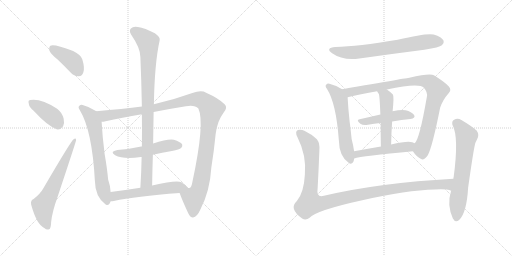
t = 0.00 s
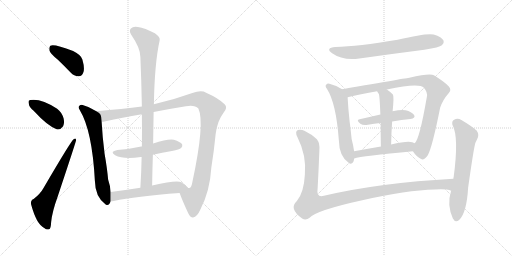
t = 2.53 s
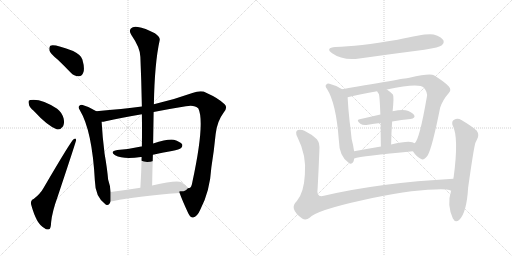
t = 5.06 s
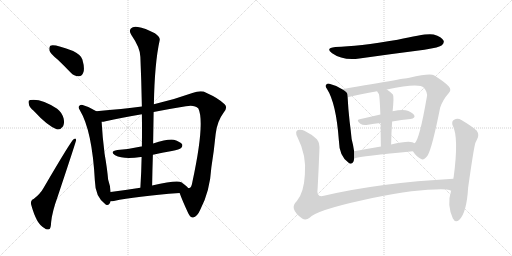
t = 7.60 s
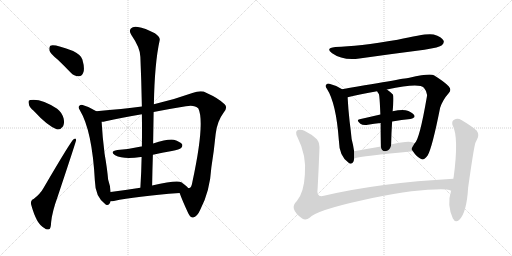
t = 10.13 s
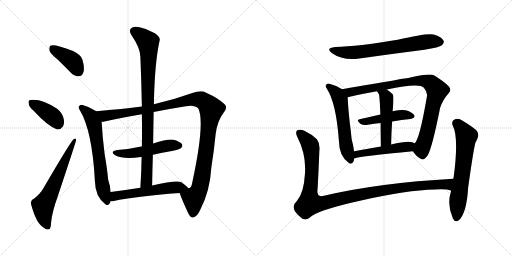
t = 12.66 s

The animated SVG that drew these frames (rendered in a browser with its animation timeline set to each time). Animation: 16 CSS @keyframes rules; one cycle of 12.66 s.

<svg version="1.1" viewBox="0 0 2048 1024" xmlns="http://www.w3.org/2000/svg">
  <g stroke="lightgray" stroke-dasharray="1,1" stroke-width="1" transform="scale(4, 4)">
    <line x1="0" y1="0" x2="256" y2="256"></line>
    <line x1="256" y1="0" x2="0" y2="256"></line>
    <line x1="128" y1="0" x2="128" y2="256"></line>
    <line x1="0" y1="128" x2="256" y2="128"></line>
    <line x1="256" y1="0" x2="512" y2="256"></line>
    <line x1="512" y1="0" x2="256" y2="256"></line>
    <line x1="384" y1="0" x2="384" y2="256"></line>
    <line x1="256" y1="128" x2="512" y2="128"></line>
  </g>
<g transform="scale(1, -1) translate(0, -850)">
   <style type="text/css">
    @keyframes keyframes0 {
      from {
       stroke: black;
       stroke-dashoffset: 401;
       stroke-width: 128;
       }
       57% {
       animation-timing-function: step-end;
       stroke: black;
       stroke-dashoffset: 0;
       stroke-width: 128;
       }
       to {
       stroke: black;
       stroke-width: 1024;
       }
       }
       #make-me-a-hanzi-animation-0 {
         animation: keyframes0 0.576335s both;
         animation-delay: 0.000000s;
         animation-timing-function: linear;
       }
    @keyframes keyframes1 {
      from {
       stroke: black;
       stroke-dashoffset: 393;
       stroke-width: 128;
       }
       56% {
       animation-timing-function: step-end;
       stroke: black;
       stroke-dashoffset: 0;
       stroke-width: 128;
       }
       to {
       stroke: black;
       stroke-width: 1024;
       }
       }
       #make-me-a-hanzi-animation-1 {
         animation: keyframes1 0.569824s both;
         animation-delay: 0.576335s;
         animation-timing-function: linear;
       }
    @keyframes keyframes2 {
      from {
       stroke: black;
       stroke-dashoffset: 635;
       stroke-width: 128;
       }
       67% {
       animation-timing-function: step-end;
       stroke: black;
       stroke-dashoffset: 0;
       stroke-width: 128;
       }
       to {
       stroke: black;
       stroke-width: 1024;
       }
       }
       #make-me-a-hanzi-animation-2 {
         animation: keyframes2 0.766764s both;
         animation-delay: 1.146159s;
         animation-timing-function: linear;
       }
    @keyframes keyframes3 {
      from {
       stroke: black;
       stroke-dashoffset: 658;
       stroke-width: 128;
       }
       68% {
       animation-timing-function: step-end;
       stroke: black;
       stroke-dashoffset: 0;
       stroke-width: 128;
       }
       to {
       stroke: black;
       stroke-width: 1024;
       }
       }
       #make-me-a-hanzi-animation-3 {
         animation: keyframes3 0.785482s both;
         animation-delay: 1.912923s;
         animation-timing-function: linear;
       }
    @keyframes keyframes4 {
      from {
       stroke: black;
       stroke-dashoffset: 1161;
       stroke-width: 128;
       }
       79% {
       animation-timing-function: step-end;
       stroke: black;
       stroke-dashoffset: 0;
       stroke-width: 128;
       }
       to {
       stroke: black;
       stroke-width: 1024;
       }
       }
       #make-me-a-hanzi-animation-4 {
         animation: keyframes4 1.194824s both;
         animation-delay: 2.698405s;
         animation-timing-function: linear;
       }
    @keyframes keyframes5 {
      from {
       stroke: black;
       stroke-dashoffset: 515;
       stroke-width: 128;
       }
       63% {
       animation-timing-function: step-end;
       stroke: black;
       stroke-dashoffset: 0;
       stroke-width: 128;
       }
       to {
       stroke: black;
       stroke-width: 1024;
       }
       }
       #make-me-a-hanzi-animation-5 {
         animation: keyframes5 0.669108s both;
         animation-delay: 3.893229s;
         animation-timing-function: linear;
       }
    @keyframes keyframes6 {
      from {
       stroke: black;
       stroke-dashoffset: 907;
       stroke-width: 128;
       }
       75% {
       animation-timing-function: step-end;
       stroke: black;
       stroke-dashoffset: 0;
       stroke-width: 128;
       }
       to {
       stroke: black;
       stroke-width: 1024;
       }
       }
       #make-me-a-hanzi-animation-6 {
         animation: keyframes6 0.988118s both;
         animation-delay: 4.562337s;
         animation-timing-function: linear;
       }
    @keyframes keyframes7 {
      from {
       stroke: black;
       stroke-dashoffset: 563;
       stroke-width: 128;
       }
       65% {
       animation-timing-function: step-end;
       stroke: black;
       stroke-dashoffset: 0;
       stroke-width: 128;
       }
       to {
       stroke: black;
       stroke-width: 1024;
       }
       }
       #make-me-a-hanzi-animation-7 {
         animation: keyframes7 0.708171s both;
         animation-delay: 5.550455s;
         animation-timing-function: linear;
       }
    @keyframes keyframes8 {
      from {
       stroke: black;
       stroke-dashoffset: 689;
       stroke-width: 128;
       }
       69% {
       animation-timing-function: step-end;
       stroke: black;
       stroke-dashoffset: 0;
       stroke-width: 128;
       }
       to {
       stroke: black;
       stroke-width: 1024;
       }
       }
       #make-me-a-hanzi-animation-8 {
         animation: keyframes8 0.810710s both;
         animation-delay: 6.258626s;
         animation-timing-function: linear;
       }
    @keyframes keyframes9 {
      from {
       stroke: black;
       stroke-dashoffset: 577;
       stroke-width: 128;
       }
       65% {
       animation-timing-function: step-end;
       stroke: black;
       stroke-dashoffset: 0;
       stroke-width: 128;
       }
       to {
       stroke: black;
       stroke-width: 1024;
       }
       }
       #make-me-a-hanzi-animation-9 {
         animation: keyframes9 0.719564s both;
         animation-delay: 7.069336s;
         animation-timing-function: linear;
       }
    @keyframes keyframes10 {
      from {
       stroke: black;
       stroke-dashoffset: 909;
       stroke-width: 128;
       }
       75% {
       animation-timing-function: step-end;
       stroke: black;
       stroke-dashoffset: 0;
       stroke-width: 128;
       }
       to {
       stroke: black;
       stroke-width: 1024;
       }
       }
       #make-me-a-hanzi-animation-10 {
         animation: keyframes10 0.989746s both;
         animation-delay: 7.788900s;
         animation-timing-function: linear;
       }
    @keyframes keyframes11 {
      from {
       stroke: black;
       stroke-dashoffset: 465;
       stroke-width: 128;
       }
       60% {
       animation-timing-function: step-end;
       stroke: black;
       stroke-dashoffset: 0;
       stroke-width: 128;
       }
       to {
       stroke: black;
       stroke-width: 1024;
       }
       }
       #make-me-a-hanzi-animation-11 {
         animation: keyframes11 0.628418s both;
         animation-delay: 8.778646s;
         animation-timing-function: linear;
       }
    @keyframes keyframes12 {
      from {
       stroke: black;
       stroke-dashoffset: 485;
       stroke-width: 128;
       }
       61% {
       animation-timing-function: step-end;
       stroke: black;
       stroke-dashoffset: 0;
       stroke-width: 128;
       }
       to {
       stroke: black;
       stroke-width: 1024;
       }
       }
       #make-me-a-hanzi-animation-12 {
         animation: keyframes12 0.644694s both;
         animation-delay: 9.407064s;
         animation-timing-function: linear;
       }
    @keyframes keyframes13 {
      from {
       stroke: black;
       stroke-dashoffset: 498;
       stroke-width: 128;
       }
       62% {
       animation-timing-function: step-end;
       stroke: black;
       stroke-dashoffset: 0;
       stroke-width: 128;
       }
       to {
       stroke: black;
       stroke-width: 1024;
       }
       }
       #make-me-a-hanzi-animation-13 {
         animation: keyframes13 0.655273s both;
         animation-delay: 10.051758s;
         animation-timing-function: linear;
       }
    @keyframes keyframes14 {
      from {
       stroke: black;
       stroke-dashoffset: 1129;
       stroke-width: 128;
       }
       79% {
       animation-timing-function: step-end;
       stroke: black;
       stroke-dashoffset: 0;
       stroke-width: 128;
       }
       to {
       stroke: black;
       stroke-width: 1024;
       }
       }
       #make-me-a-hanzi-animation-14 {
         animation: keyframes14 1.168783s both;
         animation-delay: 10.707031s;
         animation-timing-function: linear;
       }
    @keyframes keyframes15 {
      from {
       stroke: black;
       stroke-dashoffset: 653;
       stroke-width: 128;
       }
       68% {
       animation-timing-function: step-end;
       stroke: black;
       stroke-dashoffset: 0;
       stroke-width: 128;
       }
       to {
       stroke: black;
       stroke-width: 1024;
       }
       }
       #make-me-a-hanzi-animation-15 {
         animation: keyframes15 0.781413s both;
         animation-delay: 11.875814s;
         animation-timing-function: linear;
       }
</style>
<path d="M 231.5 611.0 Q 256.5 587.0 282.5 560.0 Q 297.5 544.0 315.5 545.0 Q 328.5 546.0 333.5 561.0 Q 339.5 577.0 329.5 612.0 Q 323.5 631.0 292.5 646.0 Q 214.5 676.0 201.5 667.0 Q 195.5 663.0 197.5 648.0 Q 201.5 635.0 231.5 611.0 Z" fill="lightgray"></path> 
<path d="M 134.5 407.0 Q 189.5 347.0 226.5 333.0 Q 242.5 330.0 252.5 345.0 Q 258.5 358.0 254.5 376.0 Q 247.5 401.0 228.5 415.0 Q 164.5 457.0 121.5 450.0 Q 118.5 450.0 118.5 449.0 Q 111.5 448.0 115.5 434.0 Q 116.5 421.0 134.5 407.0 Z" fill="lightgray"></path> 
<path d="M 134.5 54.0 Q 121.5 50.0 124.5 32.0 Q 146.5 -49.0 178.5 -63.0 Q 185.5 -70.0 196.5 -67.0 Q 203.5 -66.0 204.5 -39.0 Q 208.5 3.0 231.5 66.0 Q 304.5 285.0 304.5 290.0 Q 303.5 300.0 294.5 293.0 Q 284.5 287.0 173.5 97.0 Q 161.5 75.0 134.5 54.0 Z" fill="lightgray"></path> 
<path d="M 385.5 405.0 Q 358.5 423.0 330.5 430.0 Q 323.5 433.0 317.5 427.0 Q 310.5 421.0 319.5 409.0 Q 368.5 328.0 379.5 127.0 Q 380.5 63.0 421.5 33.0 Q 422.5 33.0 424.5 31.0 Q 437.5 27.0 442.5 45.0 L 442.5 82.0 Q 441.5 106.0 432.5 132.0 Q 428.5 177.0 418.5 234.0 Q 409.5 304.0 406.5 363.0 C 404.5 393.0 404.5 393.0 385.5 405.0 Z" fill="lightgray"></path> 
<path d="M 567.5 424.0 Q 491.5 414.0 385.5 405.0 C 355.5 402.0 376.5 358.0 406.5 363.0 Q 413.5 363.0 422.5 365.0 Q 485.5 380.0 567.5 393.0 L 614.5 402.0 Q 674.5 414.0 743.5 425.0 Q 777.5 432.0 793.5 416.0 Q 820.5 359.0 769.5 122.0 Q 766.5 100.0 757.5 98.0 Q 756.5 97.0 752.5 98.0 C 733.5 74.0 712.5 93.0 718.5 78.0 Q 728.5 50.0 752.5 -2.0 Q 761.5 -21.0 772.5 -20.0 Q 788.5 -17.0 800.5 10.0 Q 839.5 83.0 845.5 181.0 Q 855.5 242.0 862.5 313.0 Q 868.5 365.0 893.5 398.0 Q 912.5 419.0 898.5 433.0 Q 874.5 457.0 824.5 479.0 Q 805.5 491.0 769.5 478.0 Q 694.5 451.0 615.5 433.0 L 567.5 424.0 Z" fill="lightgray"></path> 
<path d="M 611.5 231.0 Q 648.5 240.0 687.5 246.0 Q 718.5 253.0 724.5 258.0 Q 731.5 265.0 728.5 273.0 Q 721.5 283.0 695.5 291.0 Q 670.5 295.0 612.5 276.0 L 567.5 264.0 Q 566.5 265.0 564.5 264.0 Q 521.5 254.0 469.5 250.0 Q 436.5 244.0 460.5 229.0 Q 493.5 211.0 563.5 222.0 Q 564.5 222.0 566.5 222.0 L 611.5 231.0 Z" fill="lightgray"></path> 
<path d="M 615.5 433.0 Q 618.5 598.0 638.5 688.0 Q 642.5 701.0 619.5 717.0 Q 579.5 738.0 551.5 742.0 Q 532.5 746.0 523.5 736.0 Q 514.5 726.0 525.5 710.0 Q 561.5 658.0 561.5 622.0 Q 565.5 528.0 567.5 424.0 L 567.5 393.0 Q 568.5 330.0 567.5 264.0 L 566.5 222.0 Q 565.5 164.0 561.5 99.0 C 559.5 69.0 607.5 78.0 608.5 108.0 Q 609.5 171.0 611.5 231.0 L 612.5 276.0 Q 613.5 340.0 614.5 402.0 L 615.5 433.0 Z" fill="lightgray"></path> 
<path d="M 442.5 45.0 Q 448.5 45.0 455.5 46.0 Q 540.5 65.0 718.5 78.0 C 748.5 80.0 767.5 82.0 752.5 98.0 Q 745.5 107.0 725.5 121.0 Q 707.5 131.0 608.5 108.0 L 561.5 99.0 Q 497.5 89.0 442.5 82.0 C 412.5 78.0 412.5 43.0 442.5 45.0 Z" fill="lightgray"></path> 
<path d="M 1341.5 662.0 Q 1299.5 658.0 1328.5 637.0 Q 1370.5 607.0 1437.5 616.0 Q 1564.5 634.0 1697.5 651.0 Q 1758.5 661.0 1767.5 669.0 Q 1777.5 678.0 1774.5 687.0 Q 1767.5 702.0 1734.5 712.0 Q 1707.5 719.0 1590.5 691.0 Q 1431.5 664.0 1341.5 662.0 Z" fill="lightgray"></path> 
<path d="M 1368.5 493.0 Q 1343.5 509.0 1317.5 515.0 Q 1310.5 518.0 1305.5 512.0 Q 1298.5 506.0 1307.5 495.0 Q 1344.5 438.0 1355.5 288.0 Q 1356.5 225.0 1394.5 199.0 Q 1395.5 198.0 1398.5 196.0 Q 1414.5 192.0 1416.5 216.0 L 1416.5 245.0 Q 1413.5 267.0 1406.5 294.0 Q 1403.5 325.0 1398.5 364.0 Q 1392.5 418.0 1390.5 461.0 C 1389.5 480.0 1389.5 480.0 1368.5 493.0 Z" fill="lightgray"></path> 
<path d="M 1651.5 245.0 Q 1667.5 221.0 1684.5 214.0 Q 1694.5 207.0 1710.5 228.0 Q 1728.5 258.0 1760.5 419.0 Q 1770.5 450.0 1794.5 477.0 Q 1807.5 490.0 1795.5 504.0 Q 1779.5 522.0 1735.5 549.0 Q 1719.5 558.0 1637.5 539.0 Q 1633.5 539.0 1368.5 493.0 C 1338.5 488.0 1361.5 454.0 1390.5 461.0 Q 1439.5 474.0 1508.5 485.0 L 1547.5 492.0 Q 1676.5 519.0 1695.5 499.0 Q 1711.5 480.0 1707.5 463.0 Q 1677.5 289.0 1658.5 277.0 C 1644.5 254.0 1644.5 254.0 1651.5 245.0 Z" fill="lightgray"></path> 
<path d="M 1568.5 364.0 Q 1607.5 371.0 1641.5 374.0 Q 1663.5 378.0 1656.5 390.0 Q 1646.5 403.0 1622.5 409.0 Q 1603.5 412.0 1570.5 405.0 L 1521.5 392.0 Q 1478.5 382.0 1438.5 373.0 Q 1422.5 370.0 1441.5 355.0 Q 1451.5 348.0 1471.5 351.0 Q 1496.5 355.0 1522.5 358.0 L 1568.5 364.0 Z" fill="lightgray"></path> 
<path d="M 1570.5 405.0 Q 1576.5 465.0 1571.5 472.0 Q 1559.5 484.0 1547.5 492.0 C 1523.5 509.0 1493.5 511.0 1508.5 485.0 Q 1511.5 479.0 1515.5 474.0 Q 1518.5 467.0 1521.5 392.0 L 1522.5 358.0 Q 1522.5 321.0 1523.5 264.0 C 1524.5 234.0 1563.5 242.0 1564.5 272.0 Q 1565.5 321.0 1568.5 364.0 L 1570.5 405.0 Z" fill="lightgray"></path> 
<path d="M 1416.5 216.0 Q 1446.5 226.0 1651.5 245.0 C 1681.5 248.0 1684.5 262.0 1658.5 277.0 Q 1643.5 292.0 1564.5 272.0 L 1523.5 264.0 Q 1465.5 254.0 1416.5 245.0 C 1386.5 240.0 1387.5 208.0 1416.5 216.0 Z" fill="lightgray"></path> 
<path d="M 1813.5 135.0 Q 1518.5 119.0 1295.5 67.0 Q 1264.5 58.0 1270.5 96.0 Q 1274.5 171.0 1277.5 248.0 Q 1280.5 276.0 1267.5 293.0 Q 1248.5 312.0 1217.5 327.0 Q 1204.5 334.0 1191.5 330.0 Q 1178.5 324.0 1189.5 302.0 Q 1226.5 229.0 1219.5 152.0 Q 1215.5 79.0 1187.5 46.0 Q 1153.5 16.0 1208.5 -24.0 Q 1223.5 -33.0 1238.5 -21.0 Q 1265.5 9.0 1453.5 50.0 Q 1624.5 89.0 1740.5 92.0 Q 1785.5 95.0 1804.5 87.0 C 1833.5 81.0 1843.5 137.0 1813.5 135.0 Z" fill="lightgray"></path> 
<path d="M 1804.5 87.0 Q 1786.5 32.0 1811.5 -24.0 Q 1821.5 -43.0 1836.5 -30.0 Q 1866.5 -2.0 1872.5 99.0 Q 1896.5 270.0 1902.5 281.0 Q 1905.5 288.0 1908.5 293.0 Q 1918.5 311.0 1906.5 328.0 Q 1884.5 347.0 1845.5 370.0 Q 1830.5 379.0 1816.5 371.0 Q 1806.5 367.0 1809.5 351.0 Q 1836.5 303.0 1814.5 141.0 Q 1813.5 140.0 1813.5 135.0 L 1804.5 87.0 Z" fill="lightgray"></path> 
      <clipPath id="make-me-a-hanzi-clip-0">
      <path d="M 231.5 611.0 Q 256.5 587.0 282.5 560.0 Q 297.5 544.0 315.5 545.0 Q 328.5 546.0 333.5 561.0 Q 339.5 577.0 329.5 612.0 Q 323.5 631.0 292.5 646.0 Q 214.5 676.0 201.5 667.0 Q 195.5 663.0 197.5 648.0 Q 201.5 635.0 231.5 611.0 Z" fill="lightgray"></path>
      </clipPath>
      <path clip-path="url(#make-me-a-hanzi-clip-0)" d="M 207.5 659.0 L 289.5 605.0 L 313.5 565.0 " fill="none" id="make-me-a-hanzi-animation-0" stroke-dasharray="273 546" stroke-linecap="round"></path>

      <clipPath id="make-me-a-hanzi-clip-1">
      <path d="M 134.5 407.0 Q 189.5 347.0 226.5 333.0 Q 242.5 330.0 252.5 345.0 Q 258.5 358.0 254.5 376.0 Q 247.5 401.0 228.5 415.0 Q 164.5 457.0 121.5 450.0 Q 118.5 450.0 118.5 449.0 Q 111.5 448.0 115.5 434.0 Q 116.5 421.0 134.5 407.0 Z" fill="lightgray"></path>
      </clipPath>
      <path clip-path="url(#make-me-a-hanzi-clip-1)" d="M 123.5 440.0 L 202.5 390.0 L 231.5 357.0 " fill="none" id="make-me-a-hanzi-animation-1" stroke-dasharray="265 530" stroke-linecap="round"></path>

      <clipPath id="make-me-a-hanzi-clip-2">
      <path d="M 134.5 54.0 Q 121.5 50.0 124.5 32.0 Q 146.5 -49.0 178.5 -63.0 Q 185.5 -70.0 196.5 -67.0 Q 203.5 -66.0 204.5 -39.0 Q 208.5 3.0 231.5 66.0 Q 304.5 285.0 304.5 290.0 Q 303.5 300.0 294.5 293.0 Q 284.5 287.0 173.5 97.0 Q 161.5 75.0 134.5 54.0 Z" fill="lightgray"></path>
      </clipPath>
      <path clip-path="url(#make-me-a-hanzi-clip-2)" d="M 190.5 -57.0 L 175.5 -17.0 L 172.5 28.0 L 196.5 68.0 L 299.5 290.0 " fill="none" id="make-me-a-hanzi-animation-2" stroke-dasharray="507 1014" stroke-linecap="round"></path>

      <clipPath id="make-me-a-hanzi-clip-3">
      <path d="M 385.5 405.0 Q 358.5 423.0 330.5 430.0 Q 323.5 433.0 317.5 427.0 Q 310.5 421.0 319.5 409.0 Q 368.5 328.0 379.5 127.0 Q 380.5 63.0 421.5 33.0 Q 422.5 33.0 424.5 31.0 Q 437.5 27.0 442.5 45.0 L 442.5 82.0 Q 441.5 106.0 432.5 132.0 Q 428.5 177.0 418.5 234.0 Q 409.5 304.0 406.5 363.0 C 404.5 393.0 404.5 393.0 385.5 405.0 Z" fill="lightgray"></path>
      </clipPath>
      <path clip-path="url(#make-me-a-hanzi-clip-3)" d="M 326.5 419.0 L 363.5 385.0 L 376.5 355.0 L 409.5 106.0 L 428.5 41.0 " fill="none" id="make-me-a-hanzi-animation-3" stroke-dasharray="530 1060" stroke-linecap="round"></path>

      <clipPath id="make-me-a-hanzi-clip-4">
      <path d="M 567.5 424.0 Q 491.5 414.0 385.5 405.0 C 355.5 402.0 376.5 358.0 406.5 363.0 Q 413.5 363.0 422.5 365.0 Q 485.5 380.0 567.5 393.0 L 614.5 402.0 Q 674.5 414.0 743.5 425.0 Q 777.5 432.0 793.5 416.0 Q 820.5 359.0 769.5 122.0 Q 766.5 100.0 757.5 98.0 Q 756.5 97.0 752.5 98.0 C 733.5 74.0 712.5 93.0 718.5 78.0 Q 728.5 50.0 752.5 -2.0 Q 761.5 -21.0 772.5 -20.0 Q 788.5 -17.0 800.5 10.0 Q 839.5 83.0 845.5 181.0 Q 855.5 242.0 862.5 313.0 Q 868.5 365.0 893.5 398.0 Q 912.5 419.0 898.5 433.0 Q 874.5 457.0 824.5 479.0 Q 805.5 491.0 769.5 478.0 Q 694.5 451.0 615.5 433.0 L 567.5 424.0 Z" fill="lightgray"></path>
      </clipPath>
      <path clip-path="url(#make-me-a-hanzi-clip-4)" d="M 394.5 401.0 L 419.5 386.0 L 603.5 414.0 L 770.5 452.0 L 805.5 450.0 L 829.5 433.0 L 845.5 414.0 L 826.5 263.0 L 803.5 118.0 L 796.5 91.0 L 773.5 54.0 L 772.5 -5.0 " fill="none" id="make-me-a-hanzi-animation-4" stroke-dasharray="1033 2066" stroke-linecap="round"></path>

      <clipPath id="make-me-a-hanzi-clip-5">
      <path d="M 611.5 231.0 Q 648.5 240.0 687.5 246.0 Q 718.5 253.0 724.5 258.0 Q 731.5 265.0 728.5 273.0 Q 721.5 283.0 695.5 291.0 Q 670.5 295.0 612.5 276.0 L 567.5 264.0 Q 566.5 265.0 564.5 264.0 Q 521.5 254.0 469.5 250.0 Q 436.5 244.0 460.5 229.0 Q 493.5 211.0 563.5 222.0 Q 564.5 222.0 566.5 222.0 L 611.5 231.0 Z" fill="lightgray"></path>
      </clipPath>
      <path clip-path="url(#make-me-a-hanzi-clip-5)" d="M 462.5 241.0 L 533.5 237.0 L 681.5 269.0 L 717.5 268.0 " fill="none" id="make-me-a-hanzi-animation-5" stroke-dasharray="387 774" stroke-linecap="round"></path>

      <clipPath id="make-me-a-hanzi-clip-6">
      <path d="M 615.5 433.0 Q 618.5 598.0 638.5 688.0 Q 642.5 701.0 619.5 717.0 Q 579.5 738.0 551.5 742.0 Q 532.5 746.0 523.5 736.0 Q 514.5 726.0 525.5 710.0 Q 561.5 658.0 561.5 622.0 Q 565.5 528.0 567.5 424.0 L 567.5 393.0 Q 568.5 330.0 567.5 264.0 L 566.5 222.0 Q 565.5 164.0 561.5 99.0 C 559.5 69.0 607.5 78.0 608.5 108.0 Q 609.5 171.0 611.5 231.0 L 612.5 276.0 Q 613.5 340.0 614.5 402.0 L 615.5 433.0 Z" fill="lightgray"></path>
      </clipPath>
      <path clip-path="url(#make-me-a-hanzi-clip-6)" d="M 537.5 725.0 L 592.5 680.0 L 595.5 640.0 L 587.5 148.0 L 585.5 127.0 L 568.5 107.0 " fill="none" id="make-me-a-hanzi-animation-6" stroke-dasharray="779 1558" stroke-linecap="round"></path>

      <clipPath id="make-me-a-hanzi-clip-7">
      <path d="M 442.5 45.0 Q 448.5 45.0 455.5 46.0 Q 540.5 65.0 718.5 78.0 C 748.5 80.0 767.5 82.0 752.5 98.0 Q 745.5 107.0 725.5 121.0 Q 707.5 131.0 608.5 108.0 L 561.5 99.0 Q 497.5 89.0 442.5 82.0 C 412.5 78.0 412.5 43.0 442.5 45.0 Z" fill="lightgray"></path>
      </clipPath>
      <path clip-path="url(#make-me-a-hanzi-clip-7)" d="M 448.5 51.0 L 460.5 66.0 L 524.5 77.0 L 682.5 99.0 L 720.5 102.0 L 745.5 97.0 " fill="none" id="make-me-a-hanzi-animation-7" stroke-dasharray="435 870" stroke-linecap="round"></path>

      <clipPath id="make-me-a-hanzi-clip-8">
      <path d="M 1341.5 662.0 Q 1299.5 658.0 1328.5 637.0 Q 1370.5 607.0 1437.5 616.0 Q 1564.5 634.0 1697.5 651.0 Q 1758.5 661.0 1767.5 669.0 Q 1777.5 678.0 1774.5 687.0 Q 1767.5 702.0 1734.5 712.0 Q 1707.5 719.0 1590.5 691.0 Q 1431.5 664.0 1341.5 662.0 Z" fill="lightgray"></path>
      </clipPath>
      <path clip-path="url(#make-me-a-hanzi-clip-8)" d="M 1331.5 651.0 L 1355.5 643.0 L 1409.5 639.0 L 1695.5 682.0 L 1759.5 683.0 " fill="none" id="make-me-a-hanzi-animation-8" stroke-dasharray="561 1122" stroke-linecap="round"></path>

      <clipPath id="make-me-a-hanzi-clip-9">
      <path d="M 1368.5 493.0 Q 1343.5 509.0 1317.5 515.0 Q 1310.5 518.0 1305.5 512.0 Q 1298.5 506.0 1307.5 495.0 Q 1344.5 438.0 1355.5 288.0 Q 1356.5 225.0 1394.5 199.0 Q 1395.5 198.0 1398.5 196.0 Q 1414.5 192.0 1416.5 216.0 L 1416.5 245.0 Q 1413.5 267.0 1406.5 294.0 Q 1403.5 325.0 1398.5 364.0 Q 1392.5 418.0 1390.5 461.0 C 1389.5 480.0 1389.5 480.0 1368.5 493.0 Z" fill="lightgray"></path>
      </clipPath>
      <path clip-path="url(#make-me-a-hanzi-clip-9)" d="M 1313.5 504.0 L 1348.5 474.0 L 1360.5 451.0 L 1386.5 255.0 L 1402.5 206.0 " fill="none" id="make-me-a-hanzi-animation-9" stroke-dasharray="449 898" stroke-linecap="round"></path>

      <clipPath id="make-me-a-hanzi-clip-10">
      <path d="M 1651.5 245.0 Q 1667.5 221.0 1684.5 214.0 Q 1694.5 207.0 1710.5 228.0 Q 1728.5 258.0 1760.5 419.0 Q 1770.5 450.0 1794.5 477.0 Q 1807.5 490.0 1795.5 504.0 Q 1779.5 522.0 1735.5 549.0 Q 1719.5 558.0 1637.5 539.0 Q 1633.5 539.0 1368.5 493.0 C 1338.5 488.0 1361.5 454.0 1390.5 461.0 Q 1439.5 474.0 1508.5 485.0 L 1547.5 492.0 Q 1676.5 519.0 1695.5 499.0 Q 1711.5 480.0 1707.5 463.0 Q 1677.5 289.0 1658.5 277.0 C 1644.5 254.0 1644.5 254.0 1651.5 245.0 Z" fill="lightgray"></path>
      </clipPath>
      <path clip-path="url(#make-me-a-hanzi-clip-10)" d="M 1382.5 495.0 L 1397.5 481.0 L 1651.5 526.0 L 1690.5 527.0 L 1722.5 519.0 L 1748.5 484.0 L 1707.5 313.0 L 1686.5 254.0 L 1690.5 234.0 " fill="none" id="make-me-a-hanzi-animation-10" stroke-dasharray="781 1562" stroke-linecap="round"></path>

      <clipPath id="make-me-a-hanzi-clip-11">
      <path d="M 1568.5 364.0 Q 1607.5 371.0 1641.5 374.0 Q 1663.5 378.0 1656.5 390.0 Q 1646.5 403.0 1622.5 409.0 Q 1603.5 412.0 1570.5 405.0 L 1521.5 392.0 Q 1478.5 382.0 1438.5 373.0 Q 1422.5 370.0 1441.5 355.0 Q 1451.5 348.0 1471.5 351.0 Q 1496.5 355.0 1522.5 358.0 L 1568.5 364.0 Z" fill="lightgray"></path>
      </clipPath>
      <path clip-path="url(#make-me-a-hanzi-clip-11)" d="M 1439.5 364.0 L 1595.5 389.0 L 1624.5 391.0 L 1645.5 385.0 " fill="none" id="make-me-a-hanzi-animation-11" stroke-dasharray="337 674" stroke-linecap="round"></path>

      <clipPath id="make-me-a-hanzi-clip-12">
      <path d="M 1570.5 405.0 Q 1576.5 465.0 1571.5 472.0 Q 1559.5 484.0 1547.5 492.0 C 1523.5 509.0 1493.5 511.0 1508.5 485.0 Q 1511.5 479.0 1515.5 474.0 Q 1518.5 467.0 1521.5 392.0 L 1522.5 358.0 Q 1522.5 321.0 1523.5 264.0 C 1524.5 234.0 1563.5 242.0 1564.5 272.0 Q 1565.5 321.0 1568.5 364.0 L 1570.5 405.0 Z" fill="lightgray"></path>
      </clipPath>
      <path clip-path="url(#make-me-a-hanzi-clip-12)" d="M 1515.5 482.0 L 1541.5 466.0 L 1546.5 452.0 L 1544.5 297.0 L 1528.5 273.0 " fill="none" id="make-me-a-hanzi-animation-12" stroke-dasharray="357 714" stroke-linecap="round"></path>

      <clipPath id="make-me-a-hanzi-clip-13">
      <path d="M 1416.5 216.0 Q 1446.5 226.0 1651.5 245.0 C 1681.5 248.0 1684.5 262.0 1658.5 277.0 Q 1643.5 292.0 1564.5 272.0 L 1523.5 264.0 Q 1465.5 254.0 1416.5 245.0 C 1386.5 240.0 1387.5 208.0 1416.5 216.0 Z" fill="lightgray"></path>
      </clipPath>
      <path clip-path="url(#make-me-a-hanzi-clip-13)" d="M 1417.5 223.0 L 1454.5 239.0 L 1633.5 262.0 L 1651.5 273.0 " fill="none" id="make-me-a-hanzi-animation-13" stroke-dasharray="370 740" stroke-linecap="round"></path>

      <clipPath id="make-me-a-hanzi-clip-14">
      <path d="M 1813.5 135.0 Q 1518.5 119.0 1295.5 67.0 Q 1264.5 58.0 1270.5 96.0 Q 1274.5 171.0 1277.5 248.0 Q 1280.5 276.0 1267.5 293.0 Q 1248.5 312.0 1217.5 327.0 Q 1204.5 334.0 1191.5 330.0 Q 1178.5 324.0 1189.5 302.0 Q 1226.5 229.0 1219.5 152.0 Q 1215.5 79.0 1187.5 46.0 Q 1153.5 16.0 1208.5 -24.0 Q 1223.5 -33.0 1238.5 -21.0 Q 1265.5 9.0 1453.5 50.0 Q 1624.5 89.0 1740.5 92.0 Q 1785.5 95.0 1804.5 87.0 C 1833.5 81.0 1843.5 137.0 1813.5 135.0 Z" fill="lightgray"></path>
      </clipPath>
      <path clip-path="url(#make-me-a-hanzi-clip-14)" d="M 1199.5 317.0 L 1242.5 265.0 L 1248.5 180.0 L 1237.5 61.0 L 1239.5 41.0 L 1253.5 35.0 L 1282.5 35.0 L 1404.5 65.0 L 1570.5 95.0 L 1701.5 110.0 L 1787.5 113.0 L 1804.5 130.0 " fill="none" id="make-me-a-hanzi-animation-14" stroke-dasharray="1001 2002" stroke-linecap="round"></path>

      <clipPath id="make-me-a-hanzi-clip-15">
      <path d="M 1804.5 87.0 Q 1786.5 32.0 1811.5 -24.0 Q 1821.5 -43.0 1836.5 -30.0 Q 1866.5 -2.0 1872.5 99.0 Q 1896.5 270.0 1902.5 281.0 Q 1905.5 288.0 1908.5 293.0 Q 1918.5 311.0 1906.5 328.0 Q 1884.5 347.0 1845.5 370.0 Q 1830.5 379.0 1816.5 371.0 Q 1806.5 367.0 1809.5 351.0 Q 1836.5 303.0 1814.5 141.0 Q 1813.5 140.0 1813.5 135.0 L 1804.5 87.0 Z" fill="lightgray"></path>
      </clipPath>
      <path clip-path="url(#make-me-a-hanzi-clip-15)" d="M 1823.5 357.0 L 1840.5 345.0 L 1866.5 305.0 L 1825.5 -21.0 " fill="none" id="make-me-a-hanzi-animation-15" stroke-dasharray="525 1050" stroke-linecap="round"></path>

</g>
</svg>
